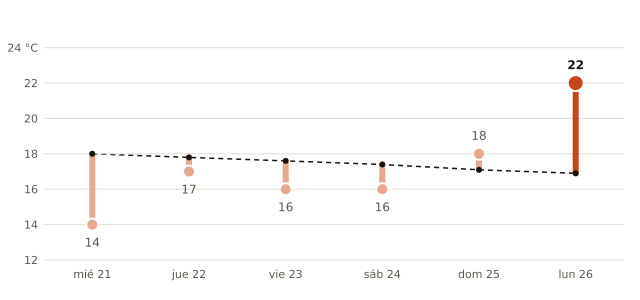

Data behind this chart, as committed beside it:
fecha, máxima_prevista_C, máxima_normal_1991_2020_C
2026-10-21, 14, 18.0
2026-10-22, 17, 17.8
2026-10-23, 16, 17.6
2026-10-24, 16, 17.4
2026-10-25, 18, 17.1
2026-10-26, 22, 16.9
